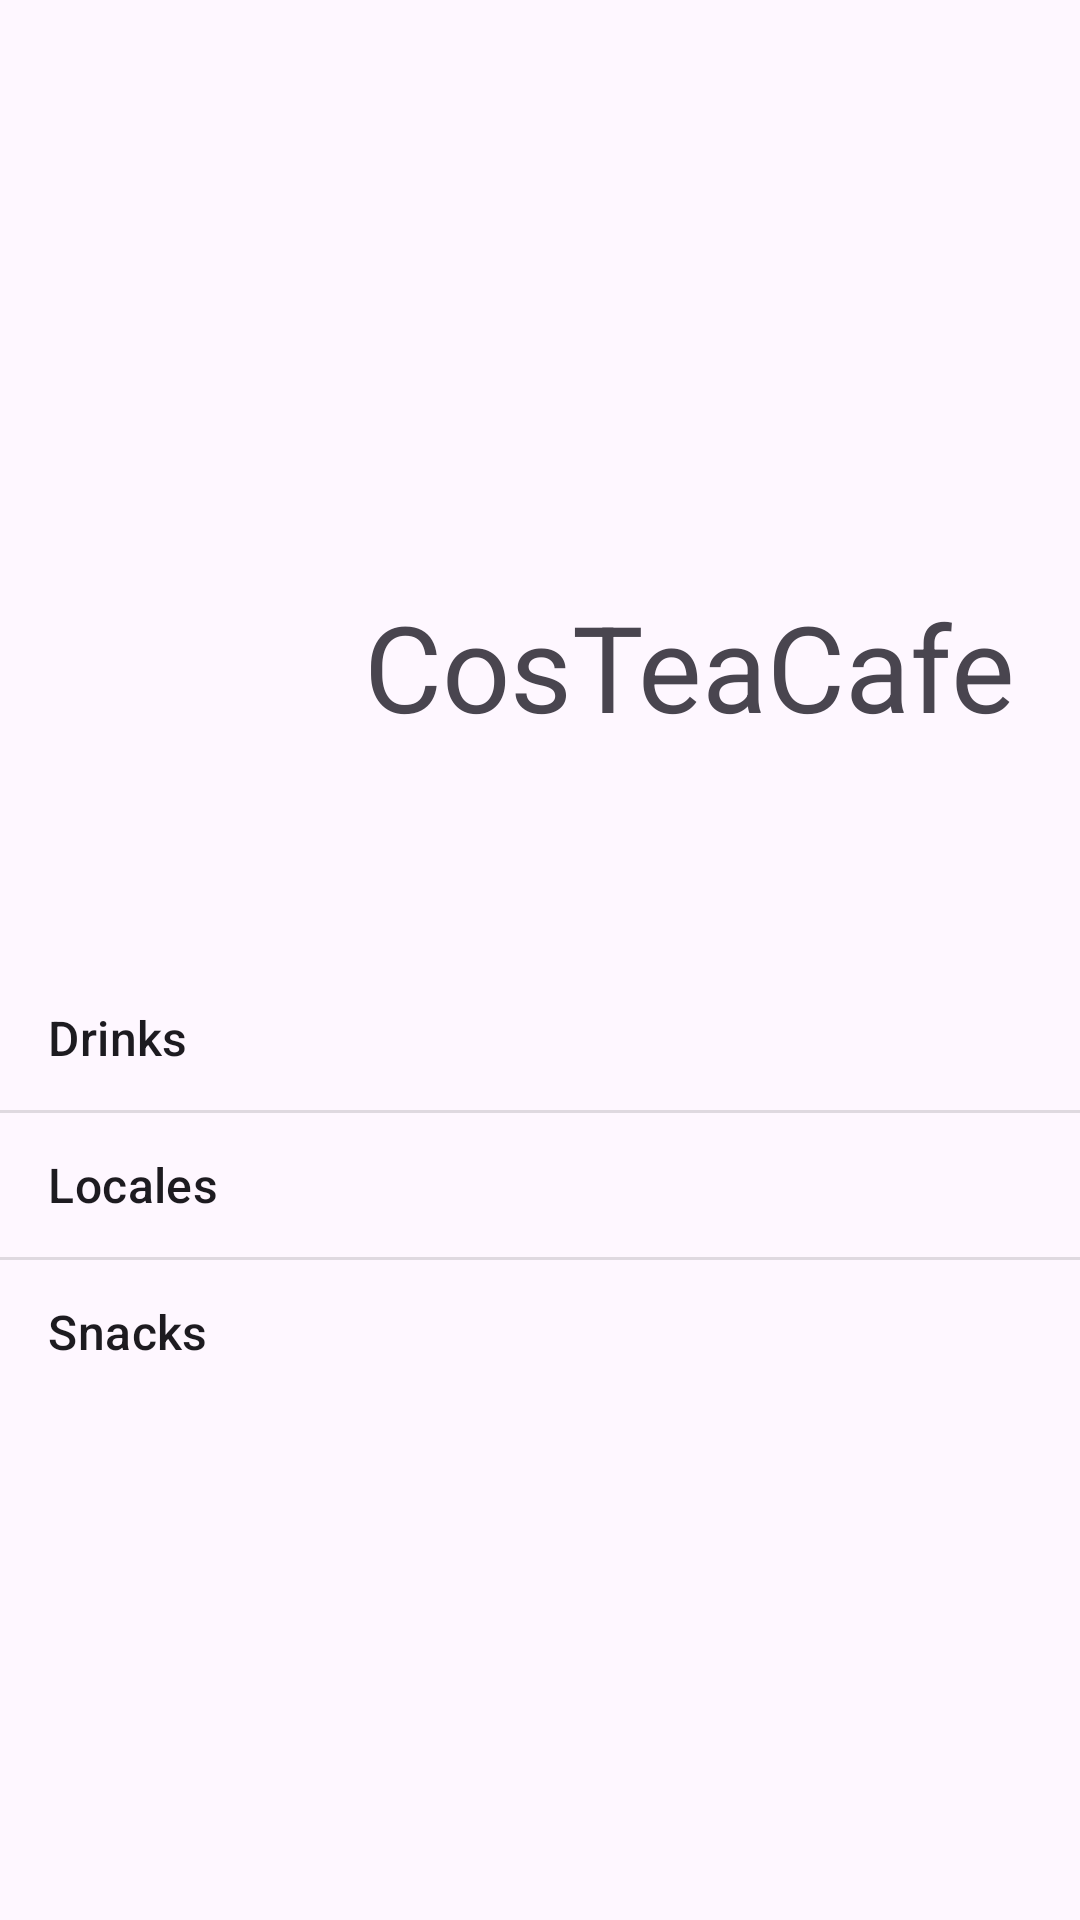

Produce the Android XML layout that renders to this screen, including the resource entries it uses.
<!-- AndroidManifest.xml: application theme Theme.TeaCafe -->
<!-- res/layout/activity_main.xml -->
<?xml version="1.0" encoding="utf-8"?>
<LinearLayout xmlns:android="http://schemas.android.com/apk/res/android"
    xmlns:app="http://schemas.android.com/apk/res-auto"
    xmlns:tools="http://schemas.android.com/tools"
    android:id="@+id/main"
    android:layout_width="match_parent"
    android:layout_height="match_parent"
    android:orientation="vertical"
    android:layout_gravity="center"
    android:gravity="center"
    tools:context=".MainActivity">
    <LinearLayout
        android:layout_width="match_parent"
        android:layout_height="wrap_content"
        android:orientation="horizontal"
        android:gravity="center">
        <ImageView
            android:layout_width="100dp"
            android:layout_height="100dp"
            android:src="@drawable/cafee"
            />

        <TextView
            android:layout_width="wrap_content"
            android:layout_height="wrap_content"
            android:text="CosTeaCafe"
            android:textSize="40dp"/>
    </LinearLayout>

    <ListView
        android:layout_width="match_parent"
        android:layout_height="wrap_content"
        android:id="@+id/listCategory"
        android:entries="@array/options"
        android:layout_marginTop="50dp"
        android:layout_gravity="center"
        />


</LinearLayout>
<!-- resources referenced by this layout -->
<resources>
  <string-array name="options">
          <item>Drinks</item>
          <item>Locales</item>
          <item>Snacks</item>
      </string-array>
  <style name="Theme.TeaCafe" parent="Base.Theme.TeaCafe" />
  <style name="Base.Theme.TeaCafe" parent="Theme.Material3.DayNight.NoActionBar">
          
          
      </style>
</resources>
